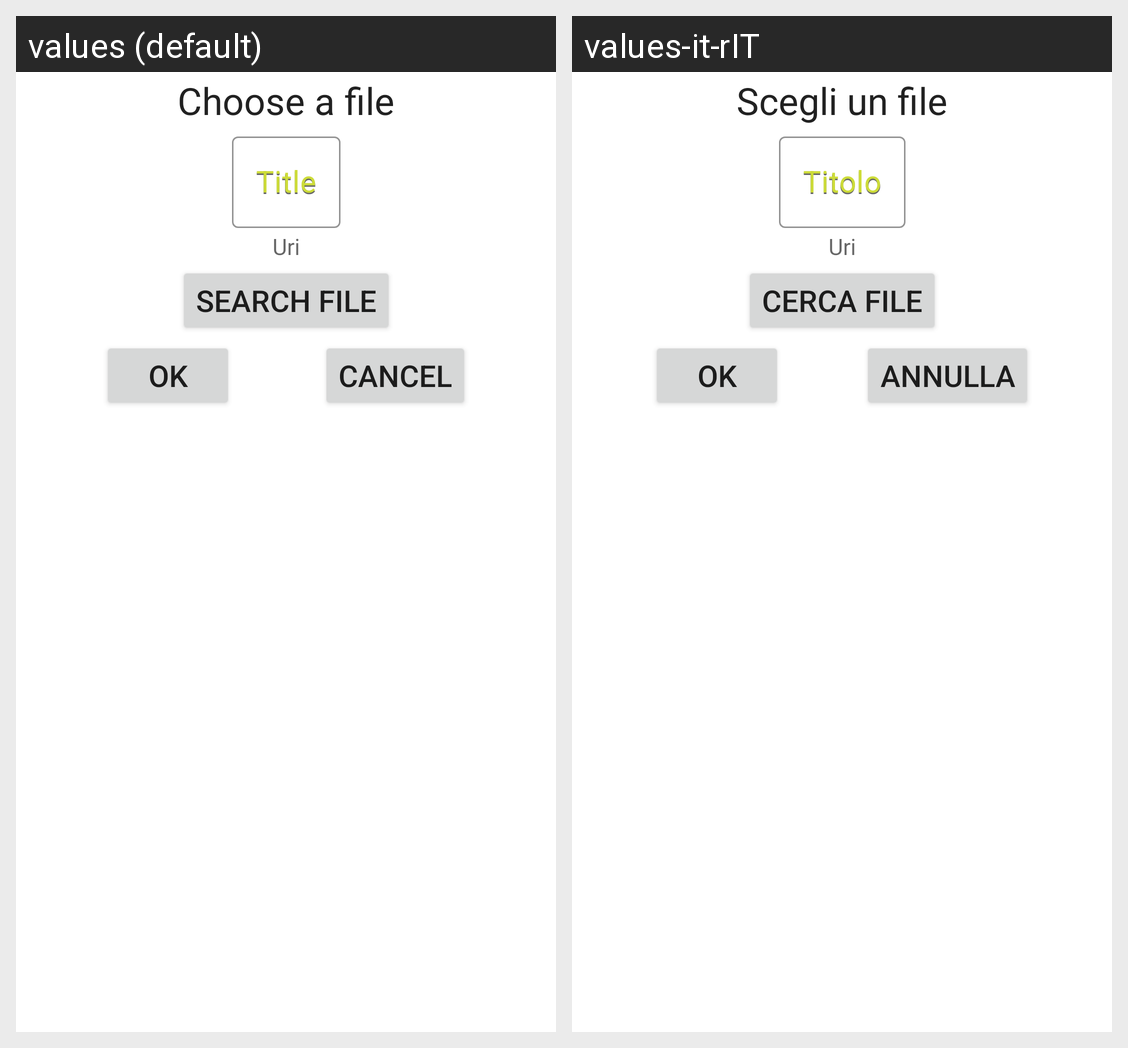

Locale-by-locale string values for the Android screen shown in this grid:
Android screen res/layout/dialog_add.xml rendered under 2 locales, left to right: values (default), values-it-rIT. Device: Nexus 5 (rendered at 1080×1920; each locale shown at half size, 540×960, under a caption strip naming it); theme AppTheme.
Strings drawn on this screen, with the default value and each locale's value (text and hints the layout hard-codes, and strings that could not be matched under every locale, appear in the picture but are not listed):

dialog_main_text
  values: Choose a file
  values-it-rIT: Scegli un file

dialog_title_hint
  values: Title
  values-it-rIT: Titolo

dialog_uri_text
  values: Uri
  values-it-rIT: Uri

dialog_button_search
  values: Search file
  values-it-rIT: Cerca File

dialog_button_ok
  values: OK
  values-it-rIT: OK  [not translated; the default value is used]

dialog_button_cancel
  values: Cancel
  values-it-rIT: Annulla
